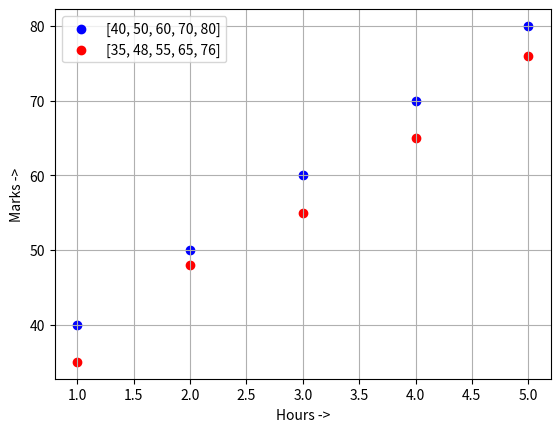

Generate this figure with matplotlib:
#Two Scatter Plots in One Graph
import matplotlib.pyplot as plt

hours= [1,2,3,4,5]
marks_2024= [40,50,60,70,80]
marks_2025= [35,48,55,65,76]
plt.scatter(hours,marks_2024,color="Blue",label=marks_2024)
plt.scatter(hours,marks_2025,color="Red",label=marks_2025)
plt.xlabel("Hours ->")
plt.ylabel("Marks ->")
plt.grid()
plt.legend()
plt.show()